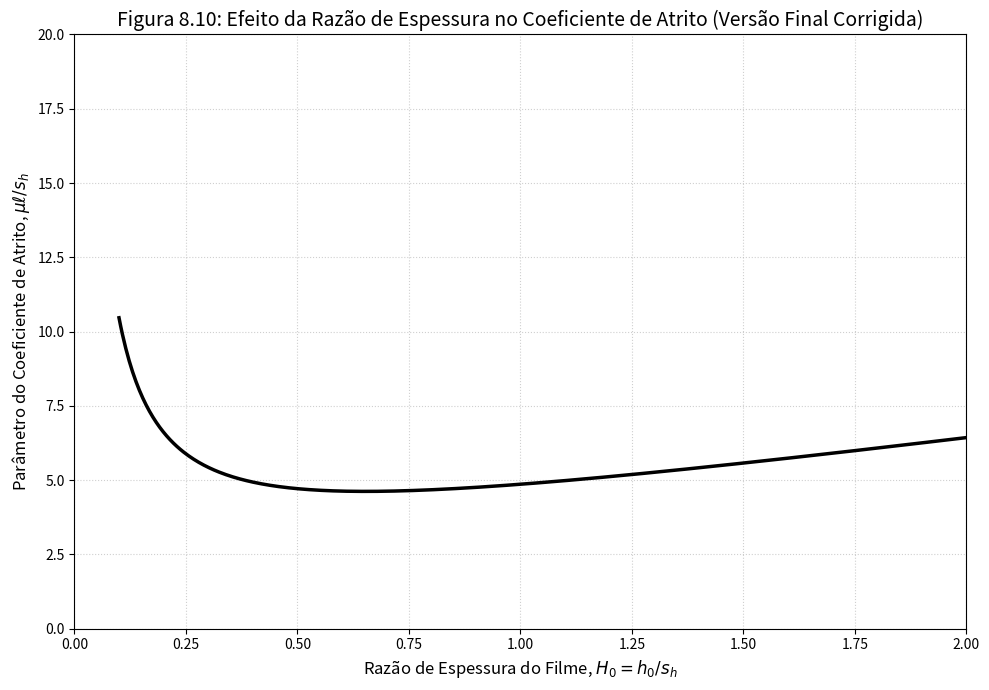

Generate this figure with matplotlib:
import numpy as np
import matplotlib.pyplot as plt

# --- Funções de Cálculo (Baseadas na Literatura Padrão de Tribologia) ---

def calcular_desempenho_correto(Ho):
    """
    Calcula os parâmetros de desempenho usando as fórmulas padrão e consistentes
    para um mancal de deslizamento de inclinação fixa.
    """
    # É mais fácil calcular usando K, onde K é o inverso de Ho.
    K = 1 / Ho
    
    # Termos comuns para evitar repetição
    log_K = np.log(1 + K)
    frac_K = 2 * K / (2 + K)
    
    # Carga Normal Adimensional (Wz) - Fórmula Padrão
    Wz = (6 / K**2) * (log_K - frac_K)
    
    # Força de Atrito na Superfície Móvel (Fa) - Fórmula Padrão
    Fa = (1 / K) * (4 * log_K - 3 * frac_K)
    
    # Parâmetro do Coeficiente de Atrito (μl/sₕ) = Fa / Wz
    parametro_atrito = np.divide(Fa, Wz, out=np.full_like(Fa, np.inf), where=Wz!=0)
    
    return parametro_atrito

# --- Configuração dos Dados para o Gráfico ---

# Criar um array de pontos para o eixo X (H₀).
Ho_coords = np.linspace(0.1, 2.0, 500)

# Calcular os valores de Y com a função final e correta
parametro_atrito_valores = calcular_desempenho_correto(Ho_coords)

# --- Criação do Gráfico (Fiel à Figura 8.10) ---

fig, ax = plt.subplots(figsize=(10, 7))

# Plotar a curva
ax.plot(Ho_coords, parametro_atrito_valores, lw=2.5, color='black')

# --- Customização e Legendas ---

ax.set_xlabel(r'Razão de Espessura do Filme, $H_0 = h_0/s_h$', fontsize=12)
ax.set_ylabel(r'Parâmetro do Coeficiente de Atrito, $\mu\ell/s_h$', fontsize=12)
ax.set_title('Figura 8.10: Efeito da Razão de Espessura no Coeficiente de Atrito (Versão Final Corrigida)', fontsize=14)

# Configurar os limites dos eixos para ficarem idênticos ao original
ax.set_xlim(0, 2.0)
ax.set_ylim(0, 20)

ax.grid(True, linestyle=':', alpha=0.6)
plt.tight_layout()
plt.show()
